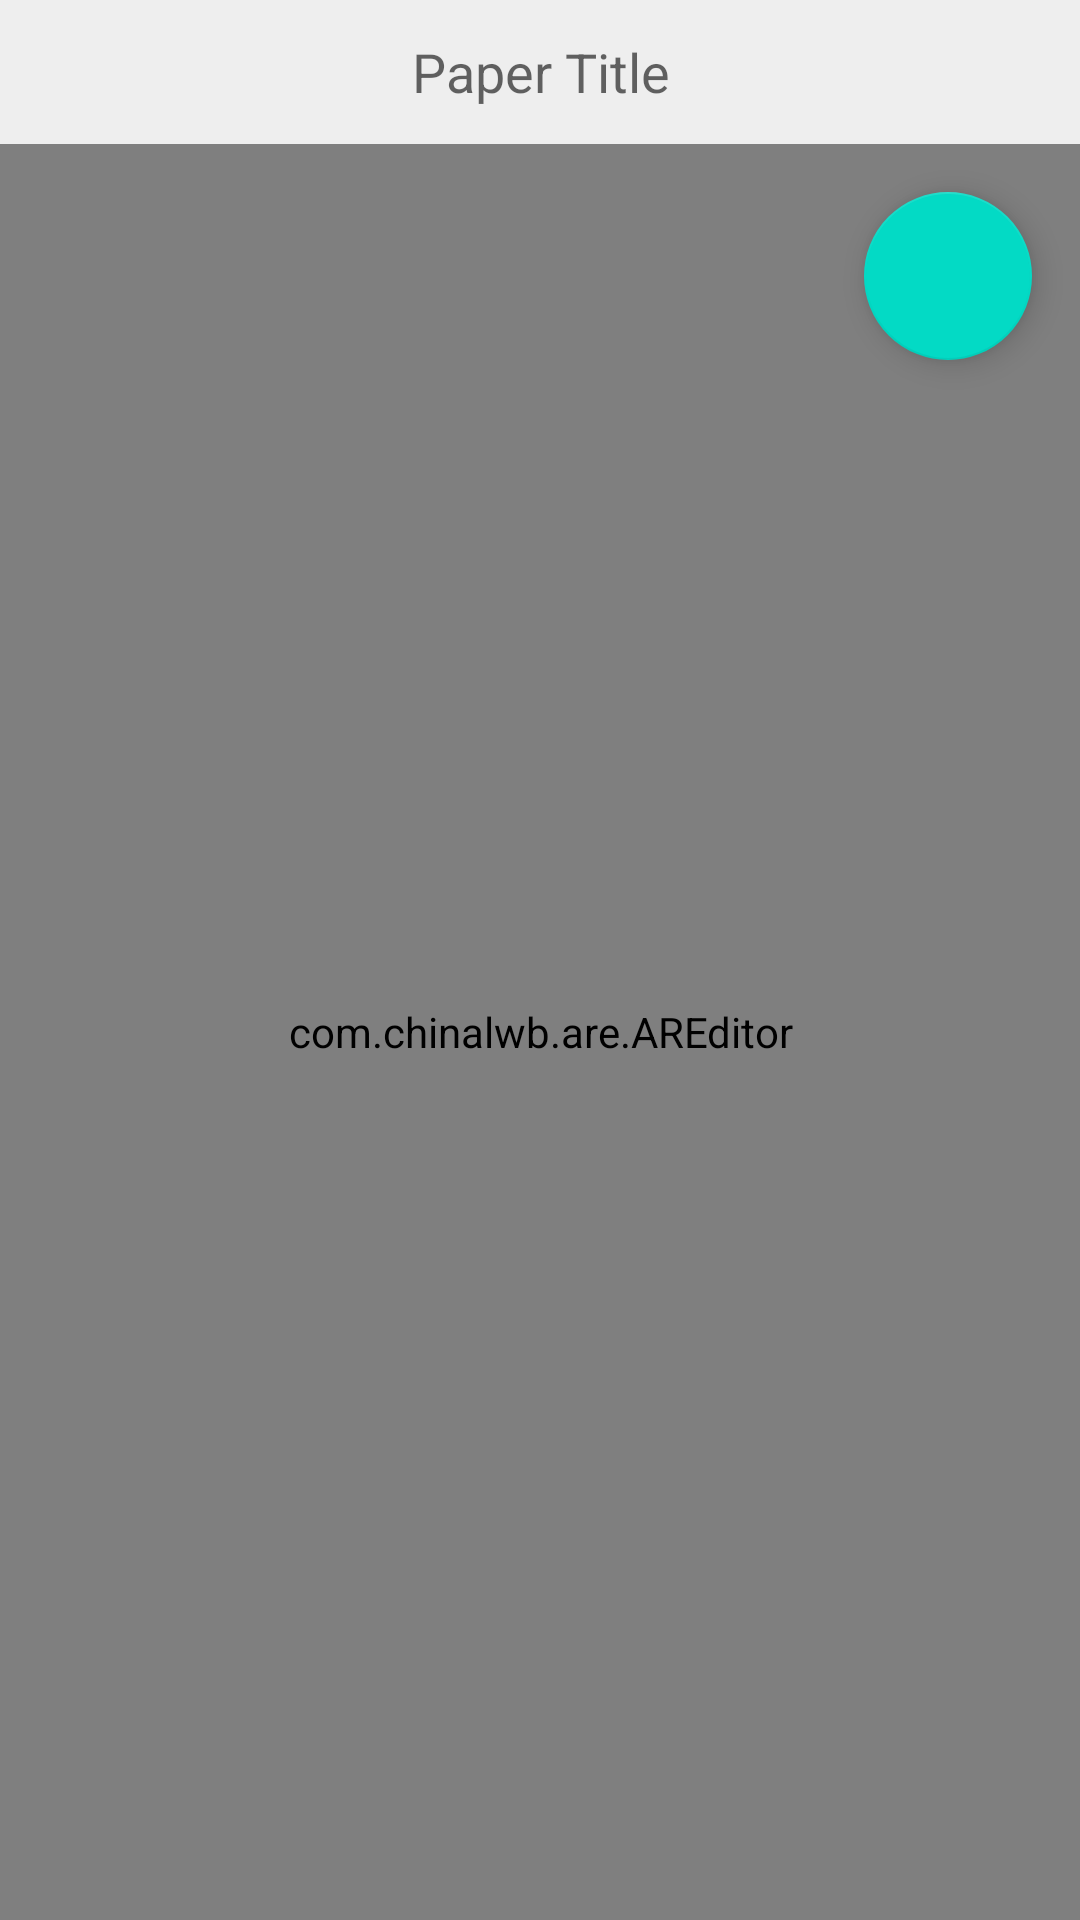

Produce the Android XML layout that renders to this screen, including the resource entries it uses.
<!-- AndroidManifest.xml: application theme Theme.PaperMakerApp -->
<!-- res/layout/fragment_addnewpaper.xml -->
<?xml version="1.0" encoding="utf-8"?>
<RelativeLayout xmlns:android="http://schemas.android.com/apk/res/android"
android:id="@+id/addnewpaperfragment"
    xmlns:are="http://schemas.android.com/apk/res-auto"
    xmlns:tools="http://schemas.android.com/tools"
    android:layout_width="match_parent"
    android:background="@color/lightgrey"
    android:layout_height="match_parent"
    android:layout_margin="5dp"
    tools:context=".addnewpaperFragment">

    <EditText
        android:id="@+id/txttitle"
        android:layout_width="match_parent"
        android:layout_height="wrap_content"
        android:layout_alignParentStart="true"
        android:layout_marginStart="0dp"
        android:background="@color/lightgrey"
        android:hint="Paper Title"
        android:minHeight="48dp"
        android:textAlignment="center" />

    <com.chinalwb.are.AREditor
        android:layout_below="@id/txttitle"
        android:id="@+id/txtareeditor"
        android:layout_width="match_parent"
        android:layout_height="match_parent"

        are:hideToolbar="false"
        are:toolbarAlignment="BOTTOM"

        />


    <com.google.android.material.floatingactionbutton.FloatingActionButton
        android:id="@+id/btnCaptureImage"
        android:layout_width="wrap_content"
        android:layout_height="wrap_content"
        android:layout_gravity="end"
        android:layout_margin="16dp"
        android:layout_alignTop="@id/txtareeditor"
        android:layout_alignEnd="@id/txtareeditor"
        android:src="@drawable/baseline_page_scanner_24"
        android:contentDescription="For scaning from camera" />
</RelativeLayout>
<!-- resources referenced by this layout -->
<resources>
  <color name="lightgrey">#EEEEEE</color>
  <style name="Theme.PaperMakerApp" parent="Theme.MaterialComponents.DayNight.DarkActionBar">
          
          <item name="colorPrimary">@color/teal_700</item>
          <item name="colorPrimaryVariant">@color/teal_700</item>
          <item name="colorOnPrimary">@color/white</item>
          
          <item name="colorSecondary">@color/teal_200</item>
                   <item name="colorSecondaryVariant">@color/teal_700</item>
          <item name="colorOnSecondary">@color/black</item>
          
          <item name="android:statusBarColor">?attr/colorPrimaryVariant</item>
          
      </style>
  <color name="teal_700">#FF018786</color>
  <color name="white">#FFFFFF</color>
  <color name="teal_200">#FF03DAC5</color>
  <color name="black">#000000</color>
</resources>
